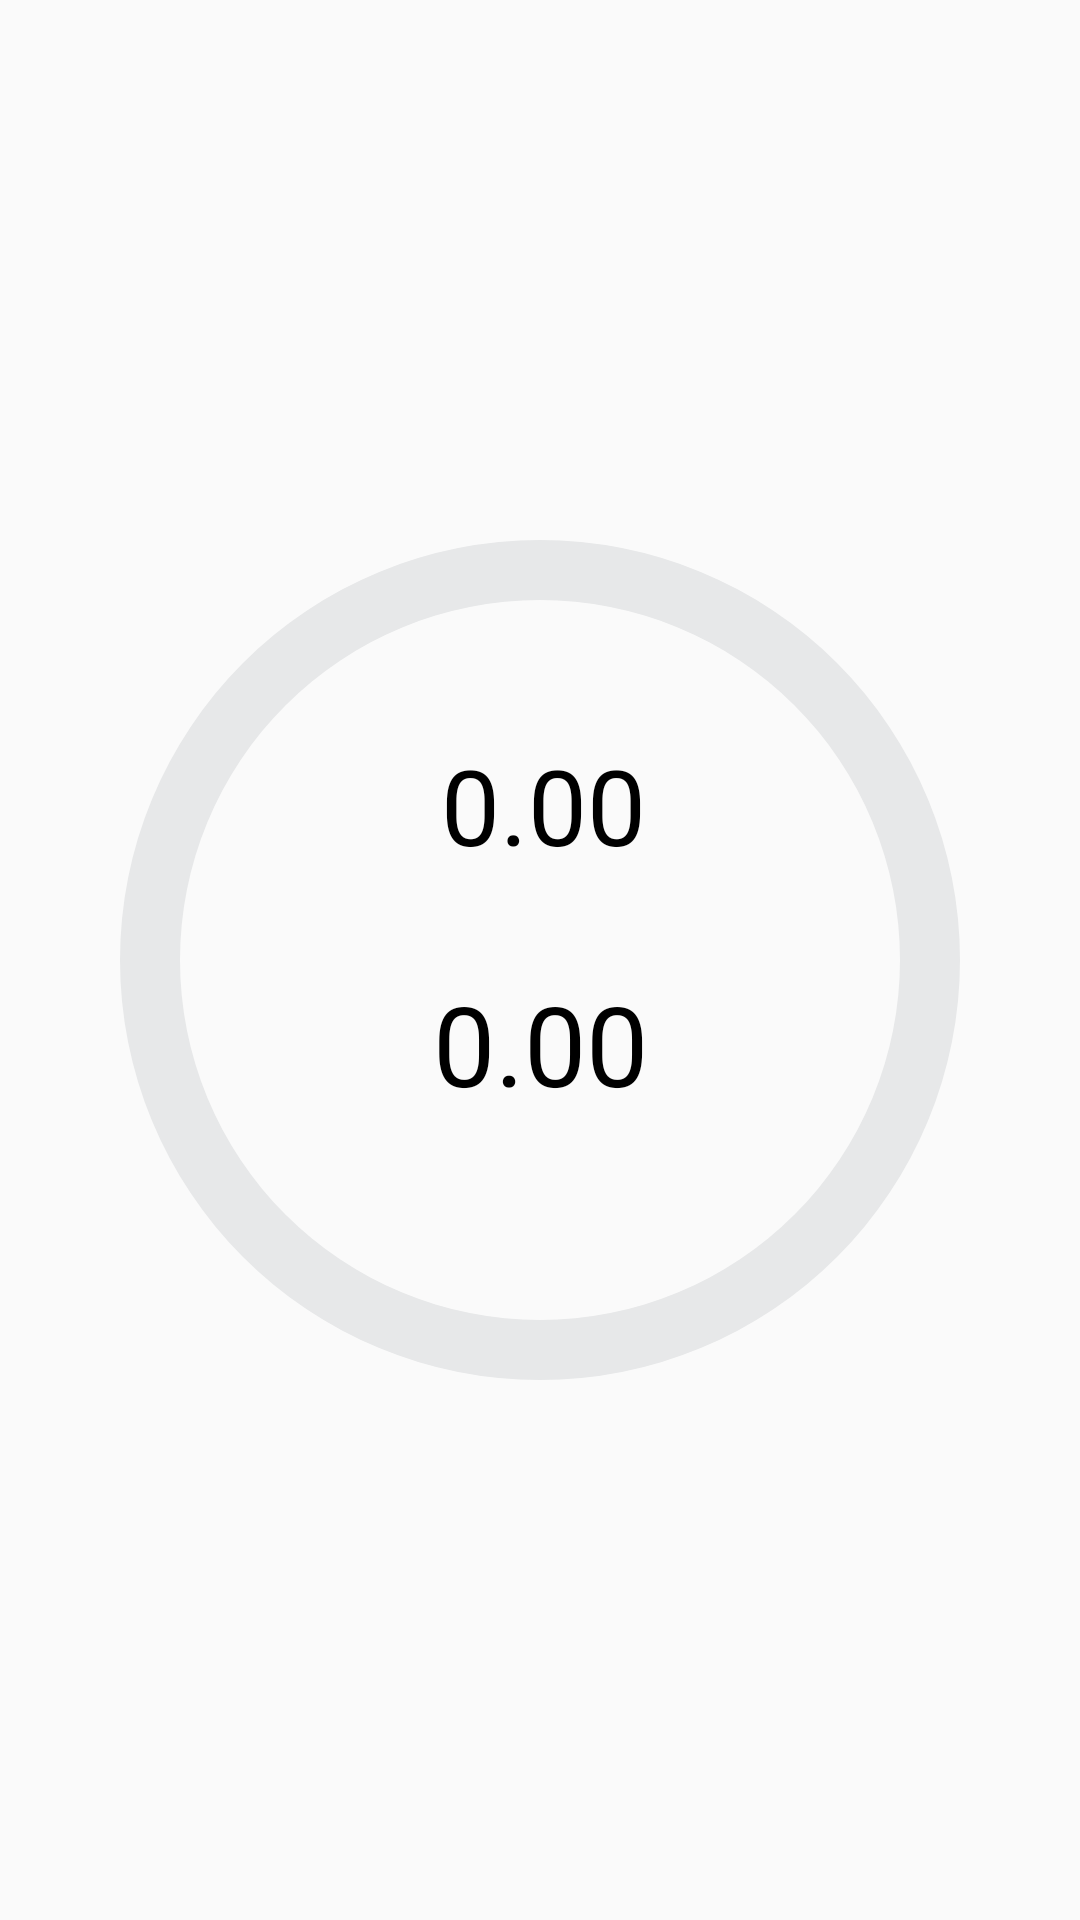

Here is an Android app screen rendered from its layout file. Give the layout XML and the strings, colors and styles it references.
<!-- AndroidManifest.xml: application theme AppTheme -->
<!-- res/layout/viewpage_waterusage.xml -->
<?xml version="1.0" encoding="utf-8"?>
<LinearLayout xmlns:android="http://schemas.android.com/apk/res/android"
    android:layout_width="match_parent"
    android:orientation="horizontal"
    xmlns:app="http://schemas.android.com/apk/res-auto"
    android:layout_height="match_parent">

    <androidx.constraintlayout.widget.ConstraintLayout
        android:id="@+id/constraintLayout"
        android:layout_width="match_parent"
        android:layout_height="match_parent"
        android:layout_gravity="center"
        app:layout_constraintBottom_toBottomOf="parent"
        app:layout_constraintEnd_toEndOf="parent"
        app:layout_constraintHorizontal_bias="0.5"
        app:layout_constraintStart_toStartOf="parent">


        
        
        
        
        
        
        
        
        
        
        
        
        
        

        <ProgressBar
            android:id="@+id/pg_status"
            style="@android:style/Widget.ProgressBar.Horizontal"
            android:layout_width="match_parent"
            android:layout_height="match_parent"
            android:indeterminate="false"
            android:max="155"
            android:progress="0"
            android:progressDrawable="@drawable/progressbar"
            app:layout_constraintBottom_toBottomOf="parent"
            app:layout_constraintEnd_toEndOf="parent"
            app:layout_constraintHorizontal_bias="0.0"
            app:layout_constraintStart_toStartOf="parent"
            app:layout_constraintTop_toTopOf="parent"
            app:layout_constraintVertical_bias="0.0" />

        <TextView
            android:id="@+id/liter_text"
            android:layout_width="150dp"
            android:layout_height="50dp"
            android:autoSizeMaxTextSize="@dimen/title_size"
            android:autoSizeMinTextSize="20sp"
            android:autoSizeStepGranularity="1sp"
            android:autoSizeTextType="uniform"
            android:maxLines="1"
            android:text="0.00"
            android:textAlignment="center"
            android:textColor="@color/colorBlack"
            app:layout_constraintBottom_toBottomOf="parent"
            app:layout_constraintEnd_toEndOf="@+id/pg_status"
            app:layout_constraintHorizontal_bias="0.505"
            app:layout_constraintStart_toStartOf="parent"
            app:layout_constraintTop_toTopOf="parent"
            app:layout_constraintVertical_bias="0.415" />

        <TextView
            android:id="@+id/tv_limit_liter"
            android:layout_width="150dp"
            android:layout_height="50dp"
            android:layout_marginTop="28dp"
            android:autoSizeMaxTextSize="45dp"
            android:autoSizeMinTextSize="20sp"
            android:autoSizeStepGranularity="1sp"
            android:autoSizeTextType="uniform"
            android:maxLines="1"
            android:text="0.00"
            android:textAlignment="center"
            android:textColor="@color/colorBlack"
            app:layout_constraintEnd_toEndOf="parent"
            app:layout_constraintStart_toStartOf="parent"
            app:layout_constraintTop_toBottomOf="@+id/liter_text" />

    </androidx.constraintlayout.widget.ConstraintLayout>







    <com.github.mikephil.charting.charts.PieChart
        android:id="@+id/pc_water_usage"
        android:layout_width="match_parent"
        android:layout_height="match_parent"
        android:layout_gravity="center">

    </com.github.mikephil.charting.charts.PieChart>

    <com.github.mikephil.charting.charts.LineChart
        android:id="@+id/lc_water_usage"
        android:layout_width="match_parent"
        android:layout_height="match_parent"
        android:layout_gravity="center" />

</LinearLayout>
<!-- resources referenced by this layout -->
<resources>
  <color name="colorBlack">#000000</color>
  <dimen name="title_size">35sp</dimen>
  <!-- drawable progressbar (drawable) -->
  <?xml version="1.0" encoding="utf-8"?>
  <layer-list xmlns:android="http://schemas.android.com/apk/res/android">
      <item android:id="@android:id/background">
          <shape
              android:innerRadius="120dp"
              android:shape="ring"
              android:thickness="20dp"
              android:useLevel="false"
              >
              <solid android:color="#E7E8E9" />
          </shape>
      </item>
      <item android:id="@android:id/progress">
          <clip android:clipOrientation="vertical" android:gravity="bottom">
              <shape
                  android:innerRadius="120dp"
                  android:shape="ring"
                  android:thickness="20dp"
                  android:useLevel="false"
                  >
                  <solid android:color="@color/colorBlue" />
              </shape>
          </clip>
      </item>
  </layer-list>
  <!-- drawable stats_full (drawable) -->
  <?xml version="1.0" encoding="utf-8"?>
  <rotate xmlns:android="http://schemas.android.com/apk/res/android"
      android:fromDegrees="270"
      android:toDegrees="270">
      <shape
          android:innerRadius="100dp"
          android:shape="ring"
          android:thickness="30dp"
          android:useLevel="true">
          <solid android:color="@color/colorPrimary" />
      </shape>
  </rotate>
  <style name="AppTheme" parent="Theme.AppCompat.DayNight.DarkActionBar">
          
          <item name="colorPrimary">@color/colorBlue</item>
          <item name="colorPrimaryDark">@color/colorBlue</item>
          <item name="colorAccent">@color/colorAccent</item>
          <item name="drawerArrowStyle">@style/DrawerArrowStyle</item>
  
      </style>
  <color name="colorBlue">#1973c7</color>
  <color name="colorPrimary">#008577</color>
  <color name="colorAccent">#D81B60</color>
  <style name="DrawerArrowStyle" parent="@style/Widget.AppCompat.DrawerArrowToggle">
          <item name="spinBars">true</item>
          <item name="color">@android:color/black</item>
      </style>
</resources>
